Run: headless pygame with SDL's dummy video driver; simulated clock (each Clock.tick advances the game by its frame time, no real sleeping); random seed 0; keys injected as events and as key.get_pressed() state; no mouse input.
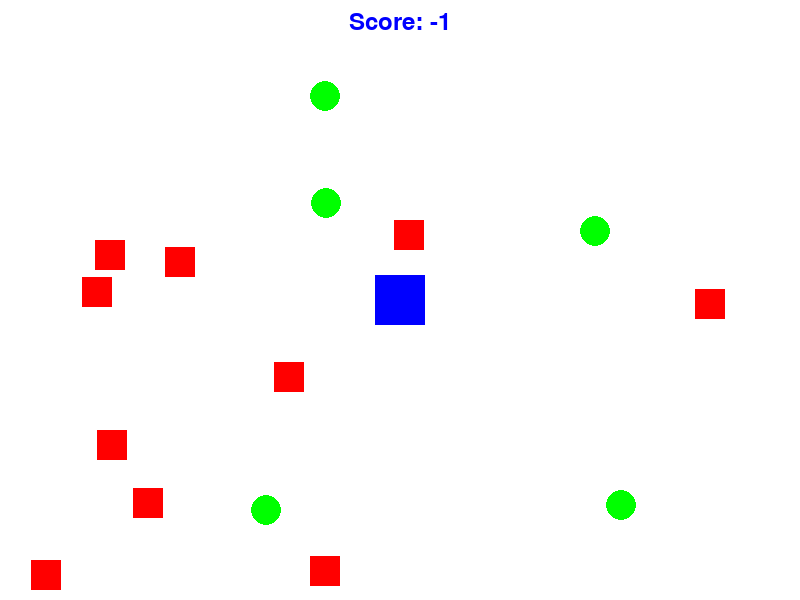
Frame 1 of 2 · flips 1–60 · no input
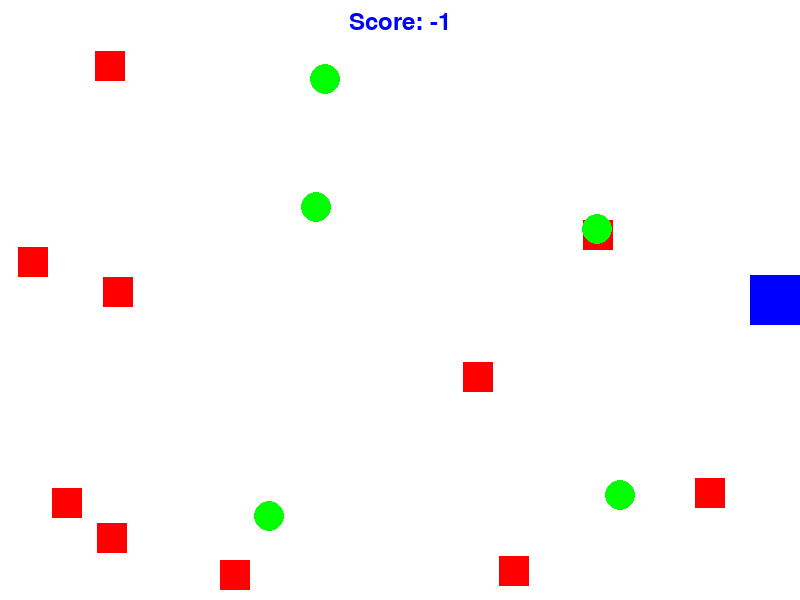
Frame 2 of 2 · flips 61–180 · tapped SPACE, RETURN · held RIGHT (→), D (game ended)

The pygame program that drew these frames:

import pygame
import sys
import random

pygame.init()

screen_width = 800
screen_height = 600
screen = pygame.display.set_mode((screen_width, screen_height))
pygame.display.set_caption("Exciting Pygame Example")

WHITE = (255, 255, 255)
BLUE = (0, 0, 255)
RED = (255, 0, 0)
GREEN = (0, 255, 0)

player_size = 50
player_x = screen_width // 2 - player_size // 2
player_y = screen_height // 2 - player_size // 2
player_speed = 6

enemy_size = 30
enemy_speed = 3
enemies = []

circle_radius = 15
circles = []

score = 0
font = pygame.font.Font(None, 36)

def spawn_enemy():
    x = random.randint(0, screen_width - enemy_size)
    y = random.randint(0, screen_height - enemy_size)
    direction = random.choice(["up", "down", "left", "right"])
    return {"x": x, "y": y, "direction": direction, "type": "square"}

def spawn_circle():
    x = random.randint(0, screen_width - circle_radius * 2)
    y = random.randint(0, screen_height - circle_radius * 2)
    return {"x": x, "y": y, "type": "circle"}

def draw_text(text, font, color, x, y):
    surface = font.render(text, True, color)
    rect = surface.get_rect()
    rect.midtop = (x, y)
    screen.blit(surface, rect)

while True:
    for event in pygame.event.get():
        if event.type == pygame.QUIT:
            pygame.quit()
            sys.exit()

    keys = pygame.key.get_pressed()
    if keys[pygame.K_LEFT]:
        player_x -= player_speed
    if keys[pygame.K_RIGHT]:
        player_x += player_speed
    if keys[pygame.K_UP]:
        player_y -= player_speed
    if keys[pygame.K_DOWN]:
        player_y += player_speed

    if player_x < 0:
        player_x = 0
    elif player_x > screen_width - player_size:
        player_x = screen_width - player_size
    if player_y < 0:
        player_y = 0
    elif player_y > screen_height - player_size:
        player_y = screen_height - player_size

    if len(enemies) < 10:
        enemies.append(spawn_enemy())

    if len(circles) < 5:
        circles.append(spawn_circle())

    for enemy in enemies:
        if enemy["direction"] == "up":
            enemy["y"] -= enemy_speed
            if enemy["y"] < 0:
                enemy["direction"] = "down"
        elif enemy["direction"] == "down":
            enemy["y"] += enemy_speed
            if enemy["y"] > screen_height - enemy_size:
                enemy["direction"] = "up"
        elif enemy["direction"] == "left":
            enemy["x"] -= enemy_speed
            if enemy["x"] < 0:
                enemy["direction"] = "right"
        elif enemy["direction"] == "right":
            enemy["x"] += enemy_speed
            if enemy["x"] > screen_width - enemy_size:
                enemy["direction"] = "left"

    for circle in circles:
        circle["x"] += random.randint(-1, 1)
        circle["y"] += random.randint(-1, 1)

    player_rect = pygame.Rect(player_x, player_y, player_size, player_size)
    for enemy in enemies:
        enemy_rect = pygame.Rect(enemy["x"], enemy["y"], enemy_size, enemy_size)
        if player_rect.colliderect(enemy_rect):
            if enemy["type"] == "square":
                enemies.remove(enemy)
                score -= 1

    for circle in circles:
        circle_rect = pygame.Rect(circle["x"], circle["y"], circle_radius * 2, circle_radius * 2)
        if player_rect.colliderect(circle_rect):
            circles.remove(circle)
            score += 1

    screen.fill(WHITE)

    pygame.draw.rect(screen, BLUE, (player_x, player_y, player_size, player_size))

    for enemy in enemies:
        pygame.draw.rect(screen, RED, (enemy["x"], enemy["y"], enemy_size, enemy_size))

    for circle in circles:
        pygame.draw.circle(screen, GREEN, (circle["x"], circle["y"]), circle_radius)

    draw_text(f"Score: {score}", font, BLUE, screen_width // 2, 10)

    if player_x <= 0 or player_x >= screen_width - player_size or player_y <= 0 or player_y >= screen_height - player_size:
        print("Game Over! Your score:", score)
        pygame.quit()
        sys.exit()

    pygame.display.flip()

    pygame.time.Clock().tick(60)
